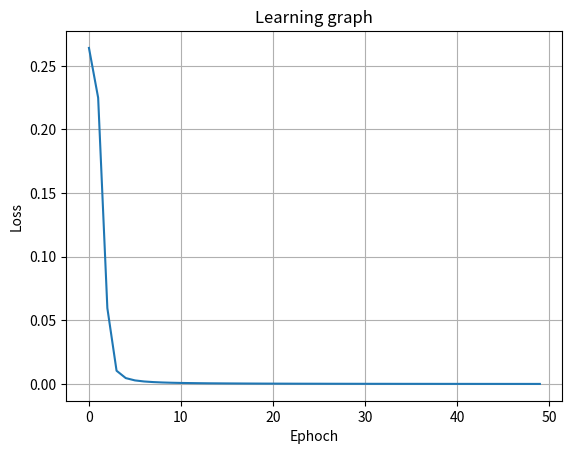

Generate this figure with matplotlib:
import numpy as np
import matplotlib.pyplot as plt #pyplot helps run plot function

def sigmoid(x): #to get non linear output
    return 1/(1+np.exp(-x))
def sigmoid_derivative(x): #to get the derivative of sigmoid function
    return x*(1-x) # expected value of sigmoid function 


#Functions like input layer --> hidden layer --> output layer
# Class creation for training
class NeuralBrain:
    def __init__(self,x,y,input_size,hidden_size,output_size,lr):
        self.input_size = input_size
        self.hidden_size = hidden_size
        self.output_size = output_size
        self.x = x
        self.y = y
        self.lr = lr
        self.loss_history=[] 

        # takes random value for weight of range of input layer to hidden layer
        self.__W1 = np.random.rand(self.input_size,self.hidden_size)
        # takes bias value for hidden layer
        self.__B1 = np.zeros((1,self.hidden_size))# 1 to avoid shape mismatch
                                                #zeros as starting 0 is inital
        # takes random value for weight of range of hidden layer to output layer
        self.__W2 = np.random.rand(self.hidden_size,self.output_size)
        # takes bias value for output layer
        self.__B2 = np.zeros((1,self.output_size)) # 1 to avoid shape mismatch
                                                 #zeros as starting 0 is inital
                        
    
    def forward_propagation(self,x):
        # from input to hidden tinkering with weight and bias
        # directly passed x helps reusability
        self.z1 = np.dot(x,self.__W1) + self.__B1 #Main concept == x.__W1 + __B1 __> output of hidden layer
        self.a1 = sigmoid(self.z1) #activation function

        # from hidden to output tinkering with weight and bias
        self.z2 = np.dot(self.a1,self.__W2) + self.__B2 #Main concept == a1.__W2 + __B2
        self.a2 = sigmoid(self.z2) #activation function
        return self.a2 #final output of forward propagation

    def backward_propagation(self,output):
        # from output to hidden layer
        self.error = self.y - output 
        self.error_slope = sigmoid_derivative(output)*self.error

        #from hidden to output layer
        self.hidden_error = self.error_slope.dot(self.__W2.T) #==> matrix 3*2 . 2*3 == 3*3
        self.hidden_error_slope = sigmoid_derivative(self.a1)*self.hidden_error

        #correcting values form output to hidden layer
        self.__W2 += self.a1.T.dot(self.error_slope)*self.lr # matrix multiplication dimensions. => based on value they recieve so hidden output
        self.__B2 += np.sum(self.error_slope,axis=0,keepdims=True)*self.lr #axis = 0 collapising rows
        
        #correcting calues from hidden to outpu layer
        self.__W1 += self.x.T.dot(self.hidden_error_slope)*self.lr # based on value they recieve so x
        self.__B1 += np.sum(self.hidden_error_slope,axis=0,keepdims=True)*self.lr

    def train(self,process):
        for epoch in range(process):
            b = self.forward_propagation(self.x)
            self.backward_propagation(b)
            if epoch % 2000 == 0 :
                loss = np.mean((self.y-b)**2)
                roundloss = round(loss,5)
                self.loss_history.append(roundloss) # to know learning rate
                if len(self.loss_history) >=10 and self.loss_history[-10:].count(roundloss)==10:
                    return #stop if repetative small iterations
                    
                print(f"Loss {epoch} = {loss:.5f}")
            
    def graphplot(self):
        if not self.loss_history:
            print("error no loss detected")
            return
        plt.plot(self.loss_history)
        plt.title("Learning graph")
        plt.xlabel('Ephoch')
        plt.ylabel('Loss')
        plt.grid(True)
        plt.show()
    
if __name__ == "__main__":
    x = np.array([[0,0],
                [0,1],
                [1,0],
                [1,1]])

    y = np.array([[0],
                [1],
                [1],
                [0]])

    model = NeuralBrain(x,y,input_size=2,hidden_size=4,output_size=1,lr=0.1)
    model.train(process=100000)
    final = model.forward_propagation(x) 
    print(final)
    model.graphplot()
